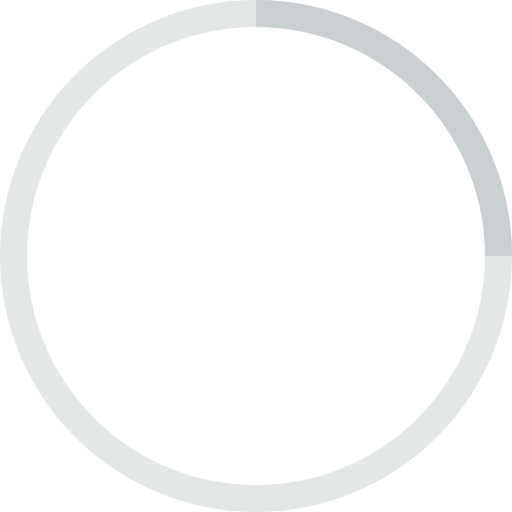
t = 0.00 s
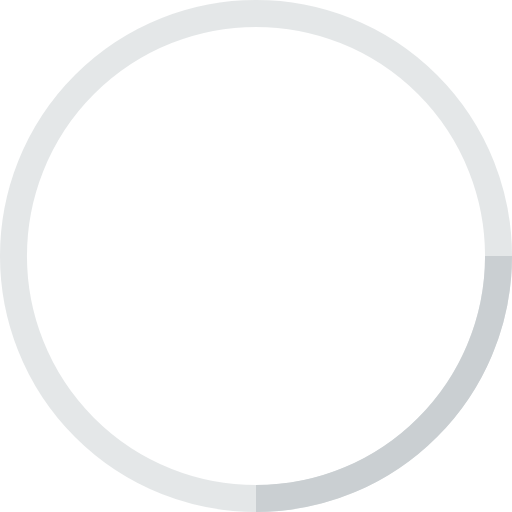
t = 0.25 s
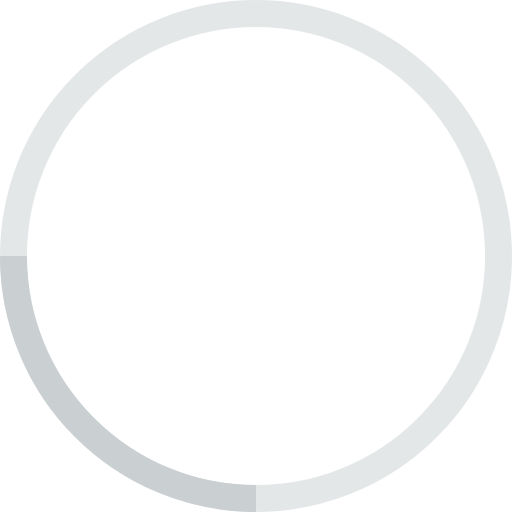
t = 0.50 s
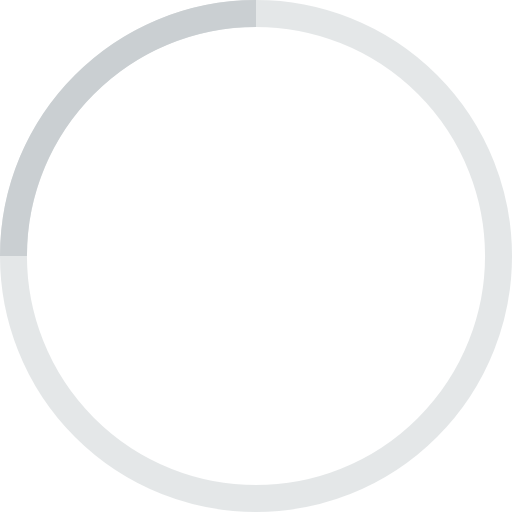
t = 0.75 s

The animated SVG that drew these frames (rendered in a browser with its animation timeline set to each time). Animation: 1 SMIL element (animateTransform=1); one cycle of 1.00 s, repeats indefinitely.

<!-- By Sam Herbert (@sherb), for everyone. More @ http://goo.gl/7AJzbL -->
<svg width="68" height="68" viewBox="0 0 38 38" xmlns="http://www.w3.org/2000/svg" stroke="#CACFD2">
    <g fill="none" fill-rule="evenodd">
        <g transform="translate(1 1)" stroke-width="2">
            <circle stroke-opacity=".5" cx="18" cy="18" r="18"/>
            <path d="M36 18c0-9.94-8.06-18-18-18">
                <animateTransform
                    attributeName="transform"
                    type="rotate"
                    from="0 18 18"
                    to="360 18 18"
                    dur="1s"
                    repeatCount="indefinite"/>
            </path>
        </g>
    </g>
</svg>
